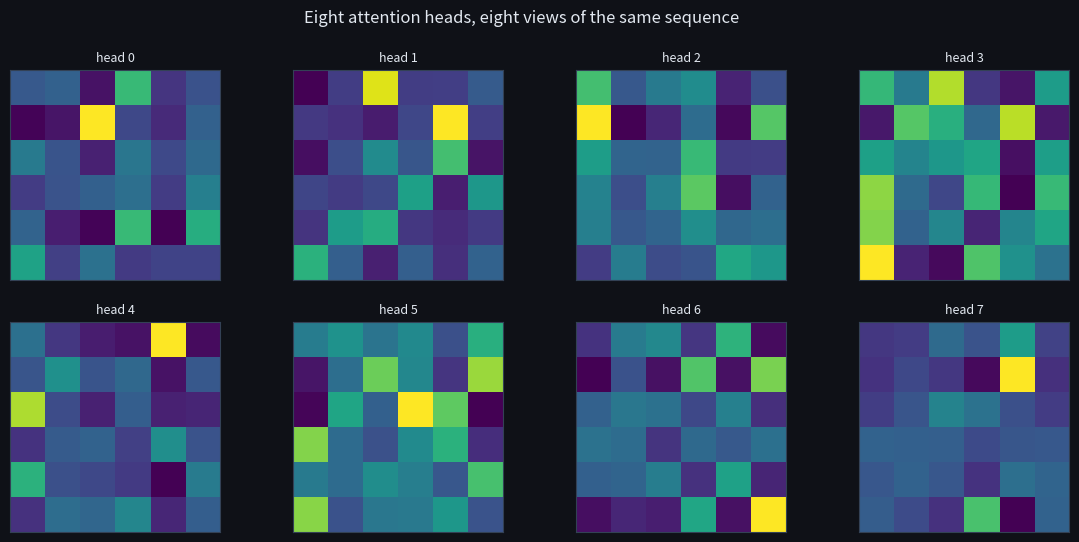
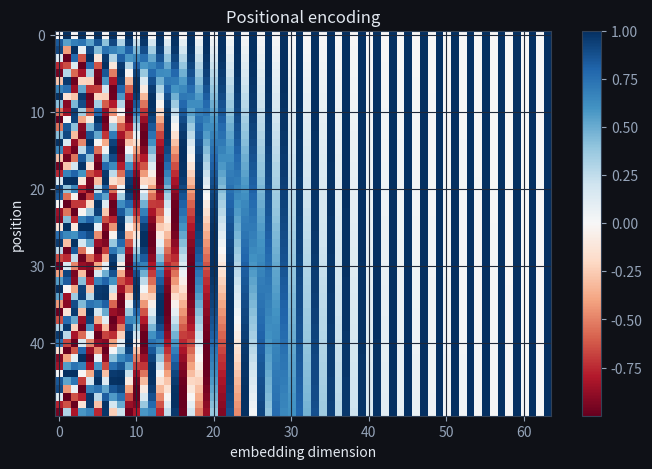

Write the Python code that produced these figures, in order. (Note: this script raises an exception after producing the figures.)
import numpy as np
import matplotlib.pyplot as plt

plt.rcParams['figure.facecolor'] = '#0f1117'
plt.rcParams['axes.facecolor'] = '#1a1d27'
plt.rcParams['text.color'] = '#e2e8f0'
plt.rcParams['axes.labelcolor'] = '#e2e8f0'
plt.rcParams['xtick.color'] = '#94a3b8'
plt.rcParams['ytick.color'] = '#94a3b8'
plt.rcParams['axes.edgecolor'] = '#334155'
plt.rcParams['axes.grid'] = True
plt.rcParams['grid.color'] = '#1e293b'
plt.rcParams['figure.figsize'] = (8, 5)
np.random.seed(0)

def softmax(x, axis=-1):
    x = x - x.max(axis=axis, keepdims=True); e = np.exp(x)
    return e / e.sum(axis=axis, keepdims=True)

def multi_head_attention(X, Wq, Wk, Wv, Wo, n_heads):
    T, d_model = X.shape
    d_k = d_model // n_heads
    Q = (X @ Wq).reshape(T, n_heads, d_k).transpose(1, 0, 2)   # (h, T, d_k)
    K = (X @ Wk).reshape(T, n_heads, d_k).transpose(1, 0, 2)
    V = (X @ Wv).reshape(T, n_heads, d_k).transpose(1, 0, 2)
    scores = Q @ K.transpose(0, 2, 1) / np.sqrt(d_k)          # (h, T, T)
    W = softmax(scores, axis=-1)
    ctx = W @ V                                               # (h, T, d_k)
    ctx = ctx.transpose(1, 0, 2).reshape(T, d_model)         # concat heads
    return ctx @ Wo, W

d_model, h, T = 64, 8, 6
rng = np.random.RandomState(0)
X = rng.randn(T, d_model)
Wq, Wk, Wv, Wo = (rng.randn(d_model, d_model)*0.1 for _ in range(4))
out, W = multi_head_attention(X, Wq, Wk, Wv, Wo, h)
print('d_k per head =', d_model//h, '| output:', out.shape, '| per-head weights:', W.shape)

d_model, h, T = 512, 8, 10
assert d_model % h == 0, 'd_model must be divisible by h'
d_k = d_model // h
print('d_k = d_model / h =', d_model, '/', h, '=', d_k)

# Per-head shapes (rows, cols), starting from X = (T, d_model)
shapes = {
    'X':              (T, d_model),
    'W_Q^i (per hd)': (d_model, d_k),
    'Q^i = X W_Q^i':  (T, d_k),
    'scores Q K^T':   (T, T),
    'head_i':         (T, d_k),
}
for name, s in shapes.items():
    print('  {:16s} {}'.format(name, s))

concat = h * d_k
print('concat of', h, 'heads -> feature dim =', h, '*', d_k, '=', concat, '== d_model:', concat == d_model)

# Parameter count: 4 projections (stacked W_Q, W_K, W_V, and W_O), each d_model x d_model
params = 4 * d_model * d_model
print('params = 4 * d_model^2 = 4 *', d_model**2, '=', params, '(~{:.2f}M)'.format(params / 1e6))
assert params == 1_048_576
print('VERIFY all:', (d_k == 64) and (concat == 512) and (params == 1_048_576))

def single_head(Q, K, V):
    w = softmax(Q @ K.T / np.sqrt(Q.shape[-1]), axis=-1)
    return w @ V

n_heads_v = 8
d_model_v = X.shape[1]                     # derive dims from the actual data (a later cell reuses d_model)
d_k = d_model_v // n_heads_v
Qf, Kf, Vf = X @ Wq, X @ Wk, X @ Wv
per_head = [single_head(Qf[:, i*d_k:(i+1)*d_k], Kf[:, i*d_k:(i+1)*d_k], Vf[:, i*d_k:(i+1)*d_k])
            for i in range(n_heads_v)]
manual = np.concatenate(per_head, axis=1) @ Wo

assert np.allclose(manual, out, atol=1e-10), "vectorized MHA must equal per-head attention + concat"
print('vectorized multi-head == 8 independent single heads, concatenated ✓')

fig, axes = plt.subplots(2, 4, figsize=(14, 6))
for i, ax in enumerate(axes.ravel()):
    ax.imshow(W[i], cmap='viridis'); ax.set_title(f'head {i}', fontsize=9)
    ax.set_xticks([]); ax.set_yticks([])
plt.suptitle('Eight attention heads, eight views of the same sequence'); plt.show()

import math

def pe_value(pos, dim, d):
    i = dim // 2                       # frequency-pair index
    freq = 1.0 / (10000 ** ((2 * i) / d))
    angle = pos * freq
    return math.sin(angle) if dim % 2 == 0 else math.cos(angle)

d = 4
print('frequencies: i=0 ->', 1/10000**(0/4), '  i=1 ->', 1/10000**(2/4), '(= 1/100)')
print('pos | dim0 sin(p)   dim1 cos(p)   dim2 sin(.01p)  dim3 cos(.01p)')
for pos in (0, 1, 2):
    row = [pe_value(pos, k, d) for k in range(4)]
    print('{:3d} | {:11.4f} {:13.4f} {:14.4f} {:14.4f}'.format(pos, *row))

# Spot-check against the lesson table.
assert abs(pe_value(1, 0, d) - 0.8415) < 1e-4   # sin(1)
assert abs(pe_value(1, 1, d) - 0.5403) < 1e-4   # cos(1)
assert abs(pe_value(2, 1, d) - (-0.4161)) < 1e-4  # cos(2)
assert abs(pe_value(2, 2, d) - 0.0200) < 1e-4   # sin(0.02)

# Relative-position rotation: p(pos+k) = R(w*k) @ p(pos), independent of pos.
w = 0.01
def rotate(p, ang):
    s, c = p  # p = [sin(w*pos), cos(w*pos)]
    return (s * math.cos(ang) + c * math.sin(ang),
            c * math.cos(ang) - s * math.sin(ang))

k = 3
ok = True
for pos in (5, 20, 100):
    p_pos = (math.sin(w * pos), math.cos(w * pos))
    pred = rotate(p_pos, w * k)
    actual = (math.sin(w * (pos + k)), math.cos(w * (pos + k)))
    ok = ok and all(abs(a - b) < 1e-12 for a, b in zip(pred, actual))
print('relative shift k=3 is a fixed rotation R(w*k) for every pos:', ok)
print('VERIFY all: True')

def positional_encoding(seq_len, d_model):
    pos = np.arange(seq_len)[:, None]; i = np.arange(d_model)[None, :]
    angle = pos / np.power(10000, (2*(i//2))/d_model)
    pe = np.zeros((seq_len, d_model))
    pe[:, 0::2] = np.sin(angle[:, 0::2]); pe[:, 1::2] = np.cos(angle[:, 1::2])
    return pe

pe = positional_encoding(50, 64)
plt.imshow(pe, cmap='RdBu', aspect='auto')
plt.xlabel('embedding dimension'); plt.ylabel('position'); plt.title('Positional encoding')
plt.colorbar(); plt.show()
# nearby positions have similar encodings — show the dot-product structure
sim = pe @ pe.T
print('PE similarity is highest on the diagonal (nearby positions):', bool(sim[10,10] >= sim[10].max()-1e-9))

# The sinusoidal PE's key property: a fixed OFFSET is (approximately) a fixed linear map.
# Check: similarity depends on relative distance, not absolute position.
pe = positional_encoding(100, 64)
sims_from_10 = [pe[10] @ pe[10 + d] for d in (1, 5, 20)]
sims_from_60 = [pe[60] @ pe[60 + d] for d in (1, 5, 20)]
for d, s10, s60 in zip((1, 5, 20), sims_from_10, sims_from_60):
    print(f'offset {d:>2}: sim from pos 10 = {s10:6.2f}   from pos 60 = {s60:6.2f}')
print('\n-> similarity depends on the OFFSET, not where you start: relative structure built in')

import numpy as np

def positional_encoding(seq_len, d_model):
    """Return PE matrix of shape (seq_len, d_model) using the sin/cos formula."""
    # TODO(you): build the angle matrix, fill even dims with sin, odd dims with cos
    ...

pe = positional_encoding(50, 64)

assert pe.shape == (50, 64), "PE must have shape (seq_len, d_model)"
assert np.allclose(pe[0, 0::2], 0.0, atol=1e-9), \
    "at position 0, all sin columns equal sin(0) = 0"
assert np.allclose(pe[0, 1::2], 1.0, atol=1e-9), \
    "at position 0, all cos columns equal cos(0) = 1"
assert not np.allclose(pe[0], pe[1], atol=1e-6), \
    "position 0 and position 1 must have different encodings"

# spot-check against known value: PE[1, 0] = sin(1) ≈ 0.8415
assert abs(pe[1, 0] - np.sin(1.0)) < 1e-9, "PE[1,0] should equal sin(1)"

# Edge case: seq_len = 1 (single-token sequence) -- still valid, all sin-columns are 0 at pos 0
pe1 = positional_encoding(1, 16)
assert pe1.shape == (1, 16)
assert np.allclose(pe1[0, 0::2], 0.0, atol=1e-9)

# Edge case: d_model = 2 (smallest even model dim -- one sin/cos pair, no frequency scaling)
pe_small = positional_encoding(5, 2)
assert pe_small.shape == (5, 2)
assert np.allclose(pe_small[:, 0], np.sin(np.arange(5)), atol=1e-9)
assert np.allclose(pe_small[:, 1], np.cos(np.arange(5)), atol=1e-9)

print("✅ Exercise 1 passed")

def mha_param_count(d_model, n_heads):
    """Return the total number of parameters in one MHA layer (Wq+Wk+Wv+Wo).
    Hint: each projection is d_model × d_model regardless of how heads split it."""
    # TODO(you): return 4 * d_model^2
    ...

d_model = 512

assert mha_param_count(d_model, n_heads=1)  == 4 * d_model**2, "1 head"
assert mha_param_count(d_model, n_heads=8)  == 4 * d_model**2, "8 heads"
assert mha_param_count(d_model, n_heads=16) == 4 * d_model**2, "16 heads"
assert mha_param_count(d_model, n_heads=8)  == 1_048_576,      "absolute count for d=512"

# d_model=256, any h: 4*256^2 = 262144
assert mha_param_count(256, 4) == 262_144, "d=256 gives 4*256^2=262144"

# Edge case: n_heads == d_model (d_k=1, the maximum possible number of heads)
assert mha_param_count(64, n_heads=64) == 4 * 64**2, "n_heads == d_model (d_k=1) is a valid edge case"
# Edge case: n_heads = 1 degenerates to single-head attention, same param count
assert mha_param_count(8, n_heads=1) == 4 * 8**2, "n_heads=1 degenerates to single-head attention"

print("✅ Exercise 2 passed")

def compute_qkv(X, W_q, W_k, W_v):
    """Shared helper for DML #94 (see 01-self-attention.ipynb for the #53/#107 versions)."""
    return X @ W_q, X @ W_k, X @ W_v

def self_attention(Q, K, V):
    """Single-head scaled dot-product attention, output only (DML #53/#94 helper)."""
    # TODO(you): same math as this notebook's multi_head_attention, for one head
    ...

def multi_head_attention_dml(Q, K, V, n_heads):
    """DML #94: split already-projected Q/K/V into heads, attend, concatenate.
    No W_O projection at the end (unlike this notebook's own multi_head_attention above)."""
    # TODO(you): reshape each of Q, K, V to (n_heads, seq_len, d_k), run self_attention
    #            per head, concatenate the head outputs along the last axis
    ...

def pos_encoding(position, d_model):
    """DML #85: return -1 for invalid input; otherwise the sin/cos PE matrix as float16."""
    # TODO(you): guard position == 0 or d_model <= 0 -> return -1, else reuse the sin/cos formula
    ...

import numpy as np

# DML #94 -- exact test vector from tests.json
np.random.seed(42)
X = np.arange(16).reshape(4, 4)
X = np.random.permutation(X.flatten()).reshape(4, 4)
Wq = np.random.randint(0, 4, size=(4, 4)); Wk = np.random.randint(0, 5, size=(4, 4)); Wv = np.random.randint(0, 6, size=(4, 4))
Q, K, V = compute_qkv(X, Wq, Wk, Wv)
out94 = multi_head_attention_dml(Q, K, V, n_heads=2)
assert np.allclose(out94, [[103, 109, 46, 99]] * 4, atol=1e-4)

# Edge case: n_heads = 1 degenerates to plain single-head self-attention
out_single_head = multi_head_attention_dml(Q, K, V, n_heads=1)
assert np.allclose(out_single_head, self_attention(Q, K, V), atol=1e-6), \
    "with 1 head, multi-head attention must equal plain self-attention"

# DML #85 -- exact test vector + invalid-input edge cases
pe = pos_encoding(2, 8)
expected_pe = [[0, 1, 0, 1, 0, 1, 0, 1],
               [0.8413, 0.5405, 0.09985, 0.995, 0.01, 1, 0.001, 1]]
assert np.allclose(np.asarray(pe, dtype=np.float32), expected_pe, atol=1e-3)
assert pos_encoding(0, 8) == -1, "position == 0 is invalid -> must return -1"
assert pos_encoding(3, 0) == -1, "d_model <= 0 is invalid -> must return -1"
assert pos_encoding(3, -4) == -1, "negative d_model is invalid -> must return -1"

print("✅ Exercise 3 passed (DML #94 multi-head attention & #85 positional encoding)")
